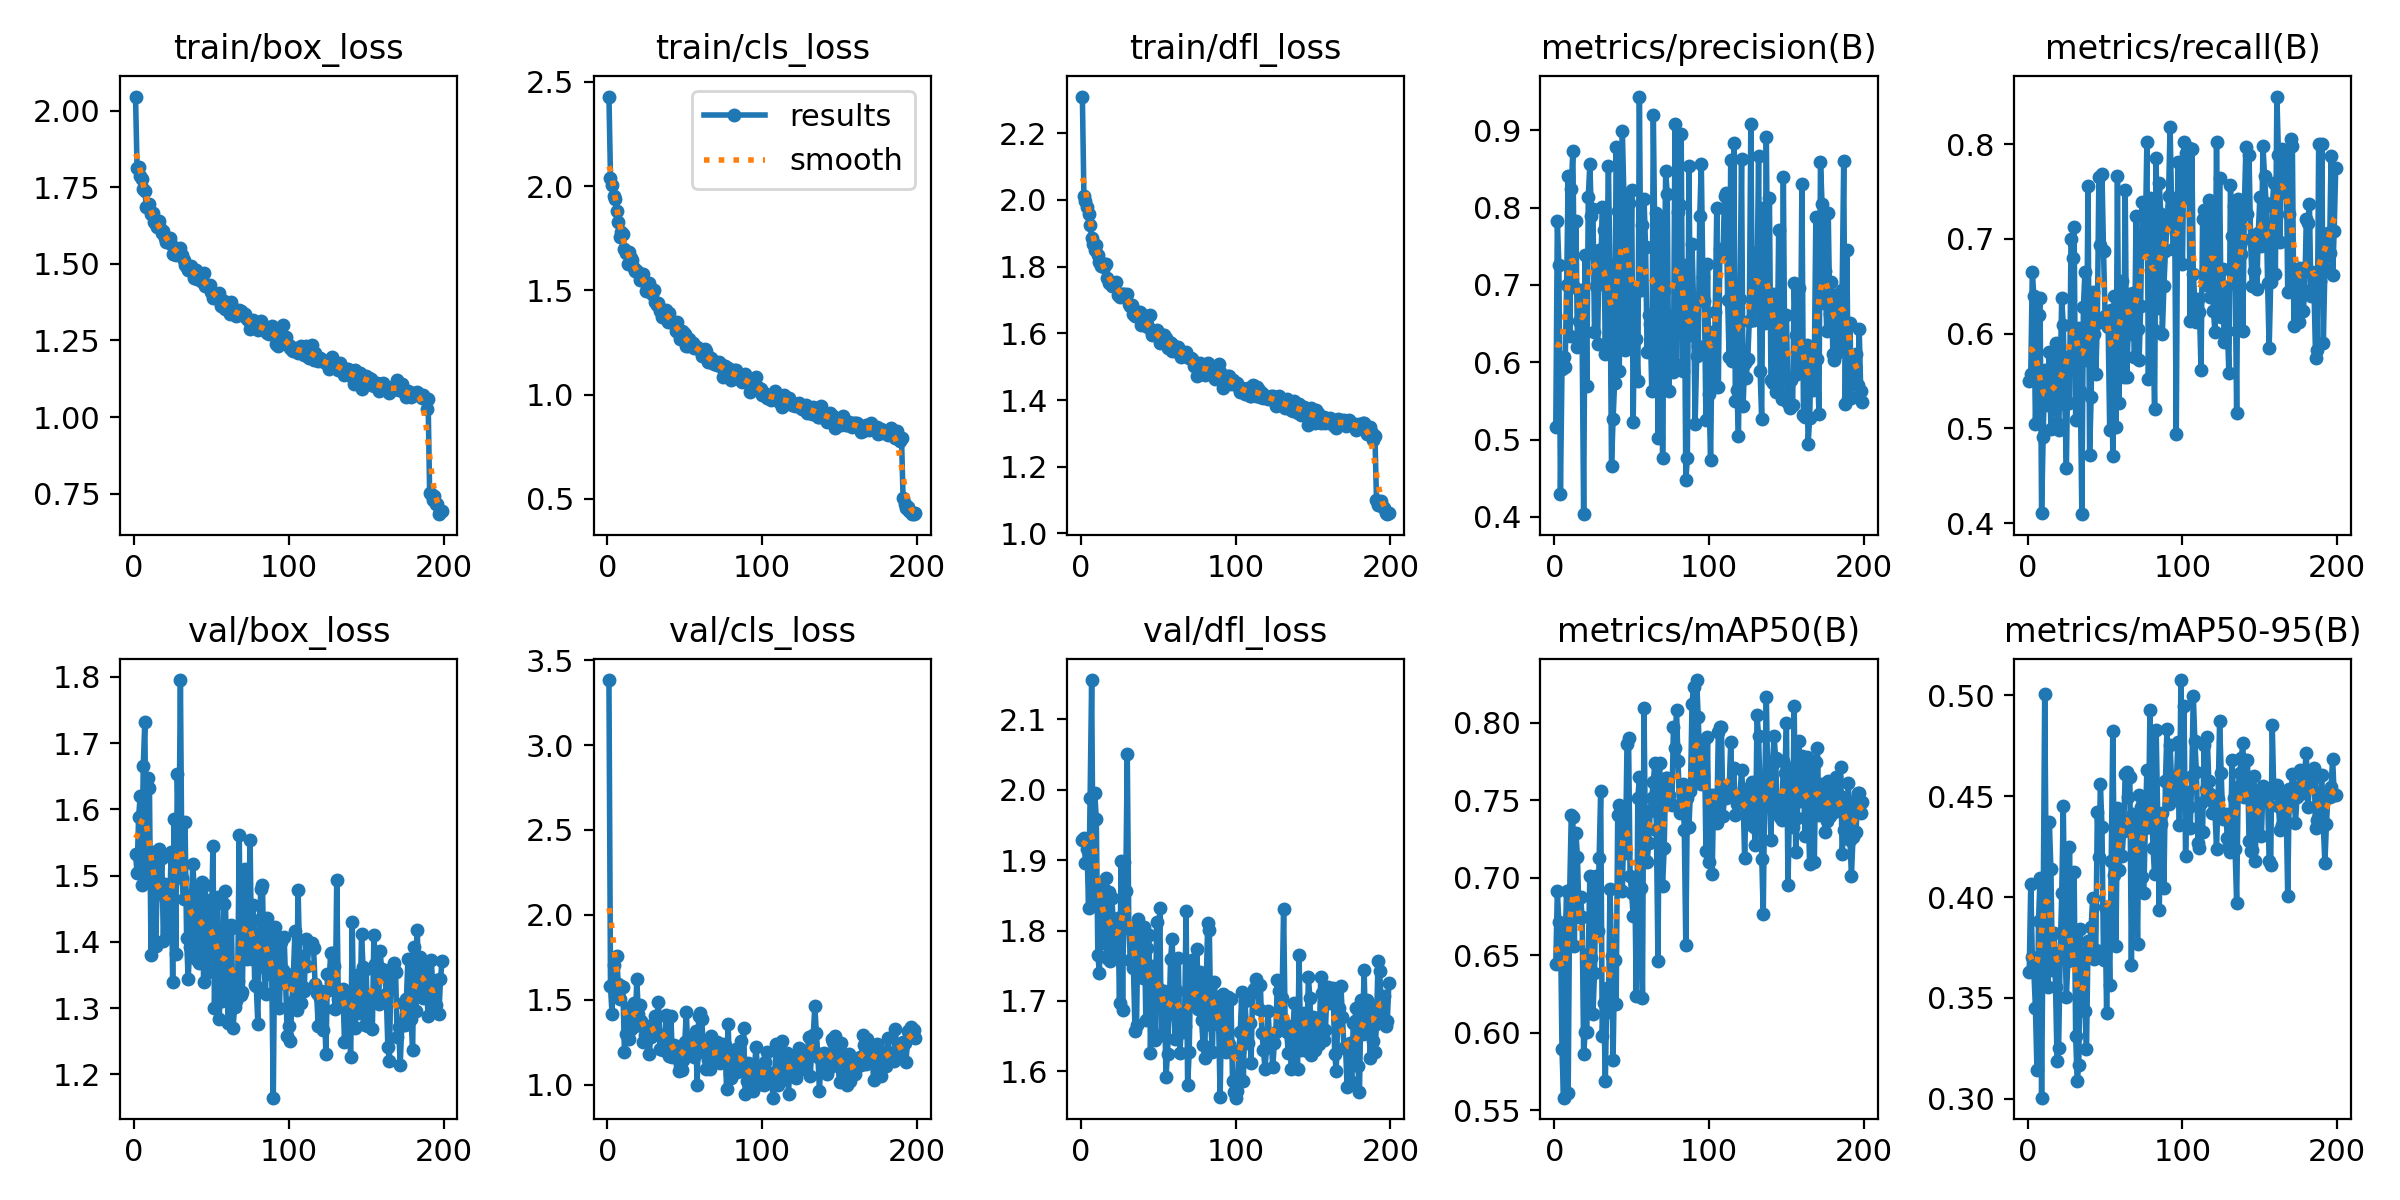

The data file committed next to this chart (first rows):
epoch, time, train/box_loss, train/cls_loss, train/dfl_loss, metrics/precision(B), metrics/recall(B), metrics/mAP50(B), metrics/mAP50-95(B), val/box_loss, val/cls_loss, val/dfl_loss, lr/pg0, lr/pg1, lr/pg2
1, 9.386, 2.046, 2.429, 2.31, 0.5159, 0.5498, 0.6444, 0.3626, 1.533, 3.383, 1.928, 0.0002285, 0.0002285, 0.0002285
2, 18.37, 1.814, 2.041, 2.012, 0.7823, 0.5575, 0.6914, 0.4063, 1.504, 1.578, 1.931, 0.000462, 0.000462, 0.000462
3, 26.14, 1.817, 2.006, 1.997, 0.7259, 0.6655, 0.6713, 0.3704, 1.588, 1.417, 1.896, 0.0006934, 0.0006934, 0.0006934
4, 33.97, 1.788, 1.955, 1.978, 0.4297, 0.6395, 0.6709, 0.3632, 1.62, 1.702, 1.916, 0.0007044, 0.0007044, 0.0007044
5, 41.65, 1.776, 1.94, 1.957, 0.5917, 0.5048, 0.5893, 0.345, 1.485, 1.566, 1.832, 0.0007011, 0.0007011, 0.0007011
6, 49.38, 1.744, 1.881, 1.925, 0.6065, 0.5575, 0.5581, 0.3145, 1.666, 1.756, 1.988, 0.0006979, 0.0006979, 0.0006979
7, 57.15, 1.738, 1.828, 1.887, 0.5943, 0.6198, 0.6579, 0.388, 1.732, 1.593, 2.156, 0.0006947, 0.0006947, 0.0006947
8, 65.17, 1.685, 1.757, 1.869, 0.6993, 0.6378, 0.6912, 0.4093, 1.495, 1.505, 1.847, 0.0006915, 0.0006915, 0.0006915
9, 73.82, 1.689, 1.782, 1.851, 0.8408, 0.4109, 0.5613, 0.3005, 1.647, 1.583, 1.995, 0.0006883, 0.0006883, 0.0006883
10, 81.53, 1.694, 1.77, 1.866, 0.6339, 0.4914, 0.6924, 0.3908, 1.632, 1.577, 1.958, 0.0006851, 0.0006851, 0.0006851
11, 89.63, 1.664, 1.698, 1.836, 0.8247, 0.5619, 0.7405, 0.5006, 1.381, 1.191, 1.765, 0.0006819, 0.0006819, 0.0006819
12, 97.89, 1.665, 1.679, 1.815, 0.8739, 0.5252, 0.7395, 0.4091, 1.485, 1.3, 1.74, 0.0006787, 0.0006787, 0.0006787
13, 105.6, 1.635, 1.626, 1.803, 0.6973, 0.5347, 0.6558, 0.3556, 1.535, 1.452, 1.867, 0.0006754, 0.0006754, 0.0006754
14, 113.7, 1.629, 1.685, 1.812, 0.7833, 0.5809, 0.7287, 0.4371, 1.394, 1.267, 1.782, 0.0006722, 0.0006722, 0.0006722
15, 121.4, 1.621, 1.654, 1.798, 0.6199, 0.4998, 0.7135, 0.4139, 1.484, 1.326, 1.859, 0.000669, 0.000669, 0.000669
16, 129.2, 1.638, 1.647, 1.809, 0.6537, 0.552, 0.6746, 0.3636, 1.541, 1.433, 1.875, 0.0006658, 0.0006658, 0.0006658
17, 137, 1.617, 1.609, 1.767, 0.694, 0.5386, 0.6873, 0.3823, 1.472, 1.483, 1.761, 0.0006626, 0.0006626, 0.0006626
18, 144.7, 1.602, 1.592, 1.752, 0.6349, 0.5899, 0.6749, 0.3554, 1.527, 1.347, 1.854, 0.0006594, 0.0006594, 0.0006594
19, 152.6, 1.609, 1.593, 1.752, 0.4034, 0.5053, 0.5861, 0.3185, 1.401, 1.623, 1.757, 0.0006562, 0.0006562, 0.0006562
20, 160.4, 1.586, 1.583, 1.743, 0.7391, 0.4986, 0.6004, 0.3252, 1.487, 1.415, 1.846, 0.000653, 0.000653, 0.000653
21, 168.3, 1.571, 1.551, 1.751, 0.5693, 0.5523, 0.6004, 0.3724, 1.482, 1.469, 1.813, 0.0006497, 0.0006497, 0.0006497
22, 176, 1.582, 1.563, 1.75, 0.8141, 0.6375, 0.651, 0.4018, 1.414, 1.373, 1.77, 0.0006465, 0.0006465, 0.0006465
23, 183.7, 1.586, 1.578, 1.755, 0.8561, 0.6089, 0.7011, 0.4453, 1.441, 1.251, 1.766, 0.0006433, 0.0006433, 0.0006433
24, 191.5, 1.563, 1.538, 1.716, 0.7887, 0.5254, 0.6481, 0.381, 1.535, 1.291, 1.818, 0.0006401, 0.0006401, 0.0006401
25, 199.3, 1.531, 1.495, 1.71, 0.7978, 0.4588, 0.6118, 0.3505, 1.34, 1.342, 1.698, 0.0006369, 0.0006369, 0.0006369
26, 207.1, 1.533, 1.53, 1.718, 0.6392, 0.5752, 0.6386, 0.3684, 1.585, 1.344, 1.899, 0.0006337, 0.0006337, 0.0006337
27, 215.1, 1.53, 1.535, 1.718, 0.6984, 0.5265, 0.7009, 0.4249, 1.382, 1.181, 1.688, 0.0006305, 0.0006305, 0.0006305
28, 223, 1.545, 1.498, 1.717, 0.6239, 0.7004, 0.6658, 0.3771, 1.653, 1.279, 1.898, 0.0006272, 0.0006272, 0.0006272
29, 230.7, 1.546, 1.481, 1.715, 0.7456, 0.6803, 0.7126, 0.3747, 1.538, 1.349, 1.856, 0.000624, 0.000624, 0.000624
30, 238.5, 1.553, 1.499, 1.718, 0.7119, 0.7121, 0.7557, 0.4125, 1.795, 1.3, 2.051, 0.0006208, 0.0006208, 0.0006208
31, 246.3, 1.53, 1.445, 1.687, 0.8008, 0.5084, 0.598, 0.3312, 1.497, 1.403, 1.803, 0.0006176, 0.0006176, 0.0006176
32, 254, 1.511, 1.432, 1.681, 0.7706, 0.59, 0.6192, 0.3087, 1.465, 1.396, 1.758, 0.0006144, 0.0006144, 0.0006144
33, 261.7, 1.498, 1.439, 1.687, 0.6111, 0.6061, 0.5687, 0.3168, 1.581, 1.487, 1.804, 0.0006112, 0.0006112, 0.0006112
34, 269.6, 1.488, 1.4, 1.659, 0.7287, 0.5397, 0.6288, 0.3844, 1.406, 1.21, 1.746, 0.000608, 0.000608, 0.000608
35, 277.3, 1.479, 1.372, 1.652, 0.8541, 0.4096, 0.6136, 0.3516, 1.343, 1.293, 1.658, 0.0006048, 0.0006048, 0.0006048
36, 285, 1.483, 1.401, 1.653, 0.7152, 0.628, 0.6927, 0.3725, 1.392, 1.202, 1.666, 0.0006015, 0.0006015, 0.0006015
37, 292.7, 1.494, 1.401, 1.664, 0.4652, 0.6654, 0.6496, 0.3433, 1.456, 1.288, 1.816, 0.0005983, 0.0005983, 0.0005983
38, 300.4, 1.475, 1.407, 1.663, 0.5267, 0.5717, 0.5827, 0.3246, 1.518, 1.41, 1.8, 0.0005951, 0.0005951, 0.0005951
39, 308.2, 1.455, 1.347, 1.625, 0.5737, 0.7558, 0.6468, 0.3782, 1.476, 1.19, 1.802, 0.0005919, 0.0005919, 0.0005919
40, 315.9, 1.48, 1.392, 1.654, 0.8788, 0.4717, 0.6187, 0.3762, 1.374, 1.171, 1.733, 0.0005887, 0.0005887, 0.0005887
41, 323.8, 1.452, 1.354, 1.639, 0.7958, 0.5327, 0.7407, 0.3851, 1.467, 1.405, 1.805, 0.0005855, 0.0005855, 0.0005855
42, 331.5, 1.456, 1.353, 1.621, 0.5881, 0.6435, 0.7471, 0.3998, 1.369, 1.161, 1.673, 0.0005823, 0.0005823, 0.0005823
43, 339.2, 1.443, 1.34, 1.626, 0.7701, 0.5991, 0.7456, 0.3695, 1.466, 1.236, 1.775, 0.0005791, 0.0005791, 0.0005791
44, 347, 1.443, 1.305, 1.617, 0.8994, 0.5579, 0.6915, 0.3738, 1.49, 1.181, 1.794, 0.0005758, 0.0005758, 0.0005758
45, 354.7, 1.47, 1.349, 1.654, 0.8136, 0.6108, 0.7362, 0.4421, 1.339, 1.203, 1.626, 0.0005726, 0.0005726, 0.0005726
46, 362.5, 1.428, 1.298, 1.595, 0.6161, 0.7648, 0.7158, 0.4197, 1.486, 1.082, 1.749, 0.0005694, 0.0005694, 0.0005694
47, 370.2, 1.43, 1.269, 1.608, 0.8141, 0.6933, 0.7863, 0.4559, 1.388, 1.118, 1.728, 0.0005662, 0.0005662, 0.0005662
48, 378.1, 1.429, 1.305, 1.596, 0.8061, 0.7688, 0.7899, 0.4346, 1.354, 1.087, 1.644, 0.000563, 0.000563, 0.000563
49, 386.1, 1.43, 1.3, 1.611, 0.631, 0.6871, 0.7014, 0.3689, 1.462, 1.146, 1.812, 0.0005598, 0.0005598, 0.0005598
50, 394, 1.41, 1.288, 1.592, 0.8235, 0.6191, 0.6899, 0.3952, 1.42, 1.253, 1.718, 0.0005566, 0.0005566, 0.0005566
51, 402.1, 1.388, 1.231, 1.571, 0.5233, 0.6092, 0.6756, 0.3424, 1.545, 1.426, 1.832, 0.0005533, 0.0005533, 0.0005533
52, 409.8, 1.394, 1.235, 1.573, 0.689, 0.6067, 0.6986, 0.3925, 1.3, 1.175, 1.651, 0.0005501, 0.0005501, 0.0005501
53, 417.5, 1.398, 1.267, 1.594, 0.6301, 0.4984, 0.624, 0.3567, 1.404, 1.275, 1.698, 0.0005469, 0.0005469, 0.0005469
54, 425.3, 1.385, 1.237, 1.595, 0.5759, 0.6255, 0.7515, 0.4177, 1.468, 1.274, 1.714, 0.0005437, 0.0005437, 0.0005437
55, 433, 1.406, 1.248, 1.585, 0.9438, 0.4708, 0.7649, 0.4825, 1.283, 1.173, 1.592, 0.0005405, 0.0005405, 0.0005405
56, 440.8, 1.364, 1.224, 1.557, 0.693, 0.6398, 0.6932, 0.411, 1.331, 1.164, 1.625, 0.0005373, 0.0005373, 0.0005373
57, 448.7, 1.374, 1.222, 1.573, 0.7776, 0.5011, 0.6226, 0.3756, 1.31, 1.316, 1.681, 0.0005341, 0.0005341, 0.0005341
58, 456.4, 1.378, 1.227, 1.57, 0.8108, 0.766, 0.8095, 0.4442, 1.458, 0.9983, 1.76, 0.0005309, 0.0005309, 0.0005309
59, 464.7, 1.354, 1.217, 1.548, 0.7491, 0.5268, 0.7107, 0.4136, 1.477, 1.406, 1.789, 0.0005276, 0.0005276, 0.0005276
60, 472.8, 1.367, 1.217, 1.563, 0.6135, 0.6244, 0.7103, 0.4386, 1.339, 1.423, 1.702, 0.0005244, 0.0005244, 0.0005244
... 139 more rows
